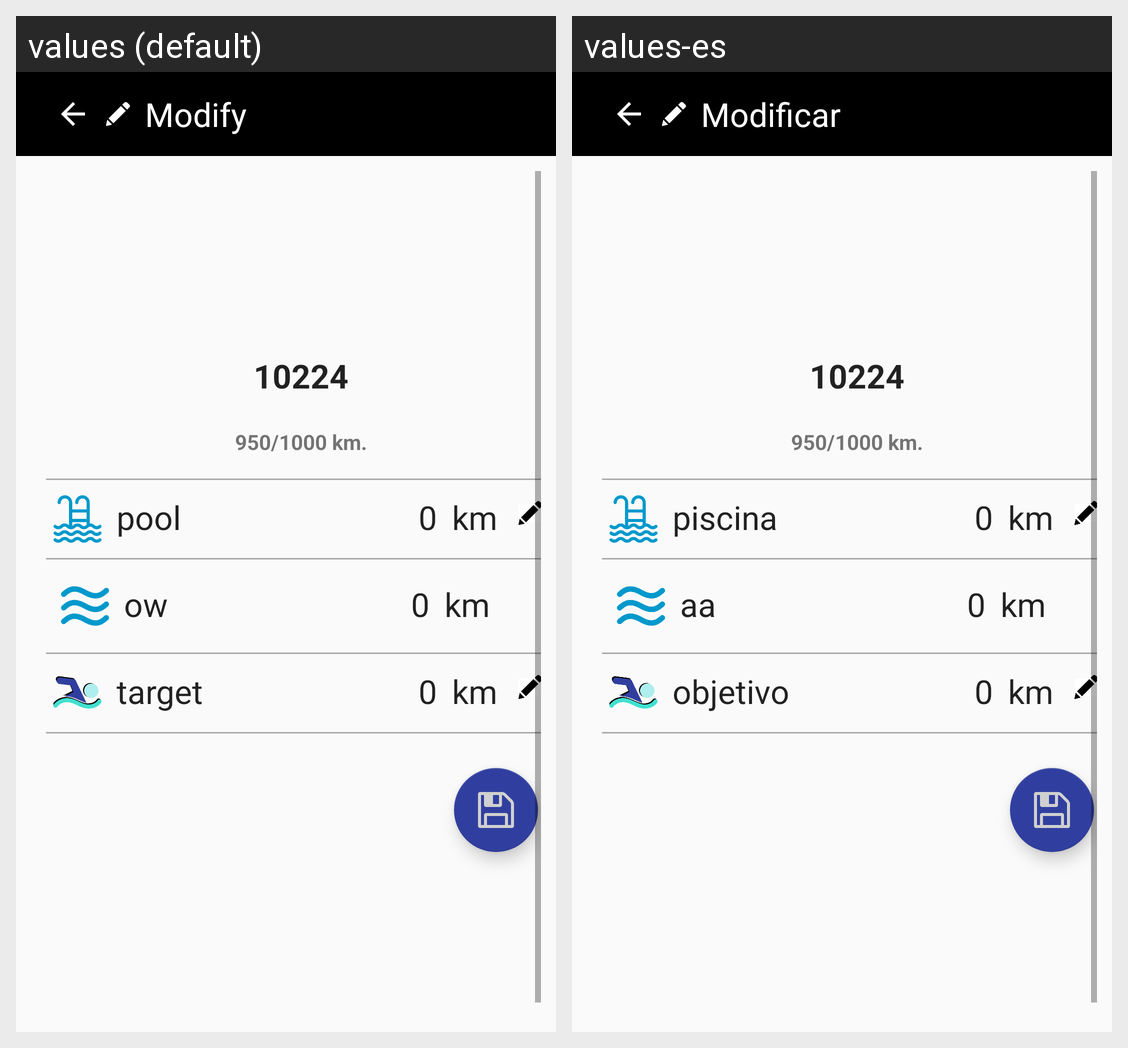

The same Android screen rendered under two of its app's locales, left to right. List the strings drawn on it with the default value and each locale's translation.
Android screen res/layout/activity_edit_year_info.xml rendered under 2 locales, left to right: values (default), values-es. Device: Nexus 5 (rendered at 1080×1920; each locale shown at half size, 540×960, under a caption strip naming it); theme AppTheme.NoActionBar.
Strings drawn on this screen, with the default value and each locale's value (text and hints the layout hard-codes, and strings that could not be matched under every locale, appear in the picture but are not listed):

action_modify
  values: Modify
  values-es: Modificar

label_pool
  values: pool
  values-es: piscina

label_km
  values: km
  values-es: km

label_abbrev_open_waters
  values: ow
  values-es: aa

label_target
  values: target
  values-es: objetivo
